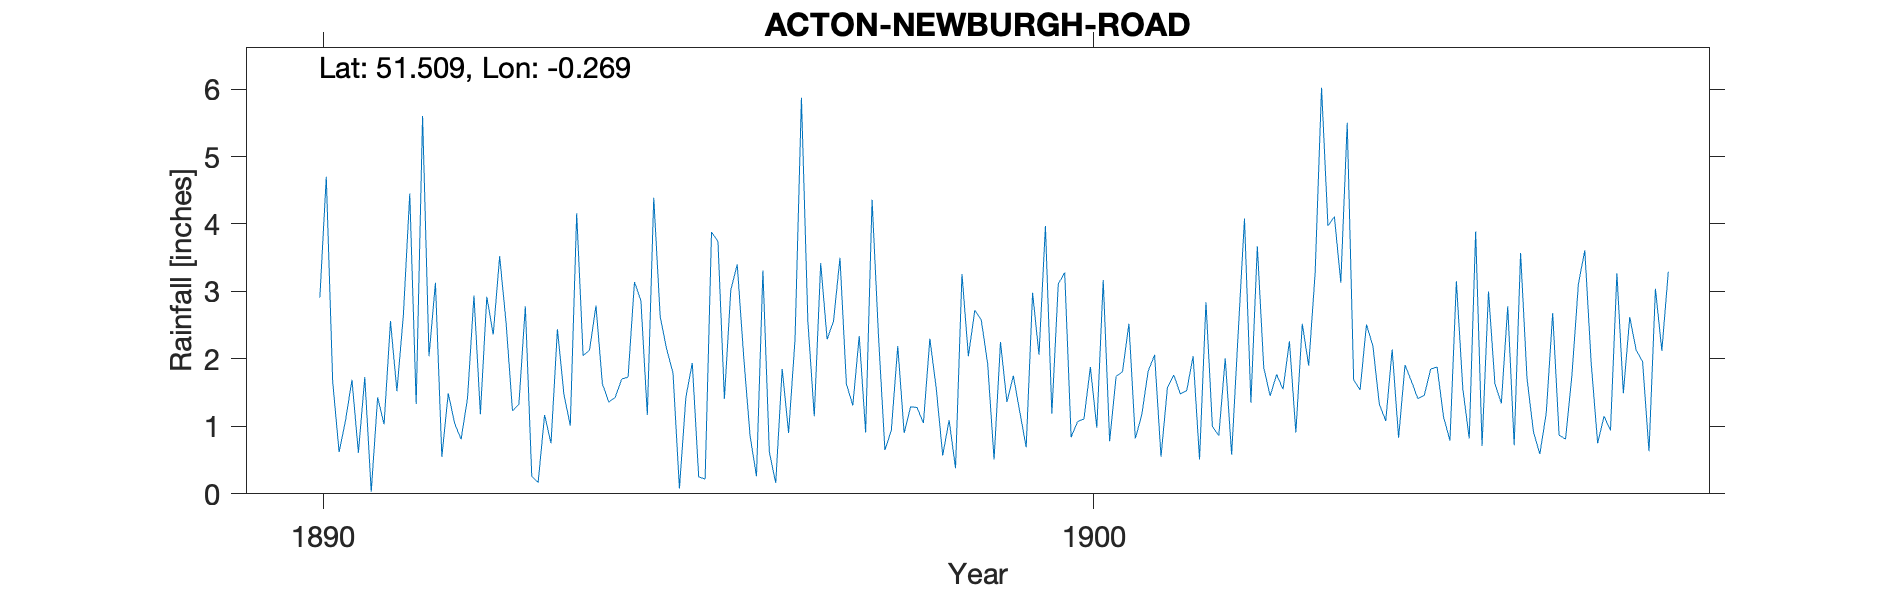

Data behind this chart, as committed beside it:
ACTON-NEWBURGH-ROAD, , , , , , , , , , , , , , , , , , , , 
Grid ref, TQ202803, Long, -0.2694, Lat, 51.51, Elevation, 86, ft., , , , , , , , , , , , 
Station no, RR7727, , , , , , , , , , , , , , , , , , , 
, 1890, 1891, 1892, 1893, 1894, 1895, 1896, 1897, 1898, 1899, 1900, 1901, 1902, 1903, 1904, 1905, 1906, 1907, 1908, 1909
January, , 1.73, 0.55, 1.33, 2.79, 1.79, 0.86, 2.29, 0.9, 2.58, 3.11, 0.82, 1, 2.26, 2.51, 1.14, 3.57, 0.75, , 
February, , 0.03, 1.49, 2.78, 1.63, 0.08, 0.26, 2.56, 1.29, 1.93, 3.28, 1.17, 0.86, 0.91, 2.19, 0.79, 1.71, 1.15, , 
March, , 1.43, 1.04, 0.26, 1.36, 1.43, 3.31, 3.5, 1.28, 0.51, 0.84, 1.82, 2.01, 2.52, 1.33, 3.15, 0.92, 0.94, , 
April, , 1.03, 0.81, 0.17, 1.43, 1.94, 0.62, 1.63, 1.05, 2.25, 1.07, 2.06, 0.58, 1.9, 1.08, 1.56, 0.59, 3.27, , 
May, , 2.56, 1.42, 1.17, 1.7, 0.25, 0.16, 1.31, 2.3, 1.36, 1.11, 0.55, 2.35, 3.27, 2.14, 0.82, 1.2, 1.49, , 
June, 2.91, 1.52, 2.94, 0.75, 1.73, 0.22, 1.85, 2.34, 1.56, 1.75, 1.88, 1.58, 4.08, 6.02, 0.83, 3.89, 2.68, 2.62, , 
July, 4.7, 2.64, 1.18, 2.44, 3.14, 3.88, 0.9, 0.91, 0.57, 1.22, 0.98, 1.76, 1.35, 3.97, 1.91, 0.71, 0.87, 2.13, , 
August, 1.66, 4.45, 2.92, 1.48, 2.86, 3.74, 2.28, 4.36, 1.09, 0.69, 3.17, 1.48, 3.67, 4.11, 1.67, 3, 0.81, 1.96, , 
September, 0.62, 1.33, 2.36, 1.01, 1.17, 1.41, 5.87, 2.34, 0.38, 2.98, 0.78, 1.53, 1.87, 3.13, 1.41, 1.63, 1.76, 0.63, , 
October, 1.09, 5.6, 3.52, 4.16, 4.39, 3.02, 2.56, 0.65, 3.26, 2.06, 1.74, 2.04, 1.45, 5.5, 1.46, 1.34, 3.11, 3.04, , 
November, 1.69, 2.04, 2.54, 2.05, 2.63, 3.4, 1.15, 0.94, 2.04, 3.97, 1.81, 0.51, 1.77, 1.69, 1.85, 2.78, 3.61, 2.12, , 
December, 0.61, 3.13, 1.23, 2.13, 2.15, 2.04, 3.42, 2.19, 2.72, 1.19, 2.52, 2.84, 1.55, 1.54, 1.88, 0.72, 1.93, 3.29, , 
Total, , 27.49, 22, 19.73, 26.98, 23.2, 23.24, 25.02, 18.44, 22.49, 22.29, 18.16, 22.54, 36.82, 20.26, 21.53, 22.76, 23.39, , 
NGR is 11 Newburgh Road where someone wi…, , , , , , , , , , , , , , , , , , , , 
If not no. 11 then still reasonable as N…, , , , , , , , , , , , , , , , , , , , 
